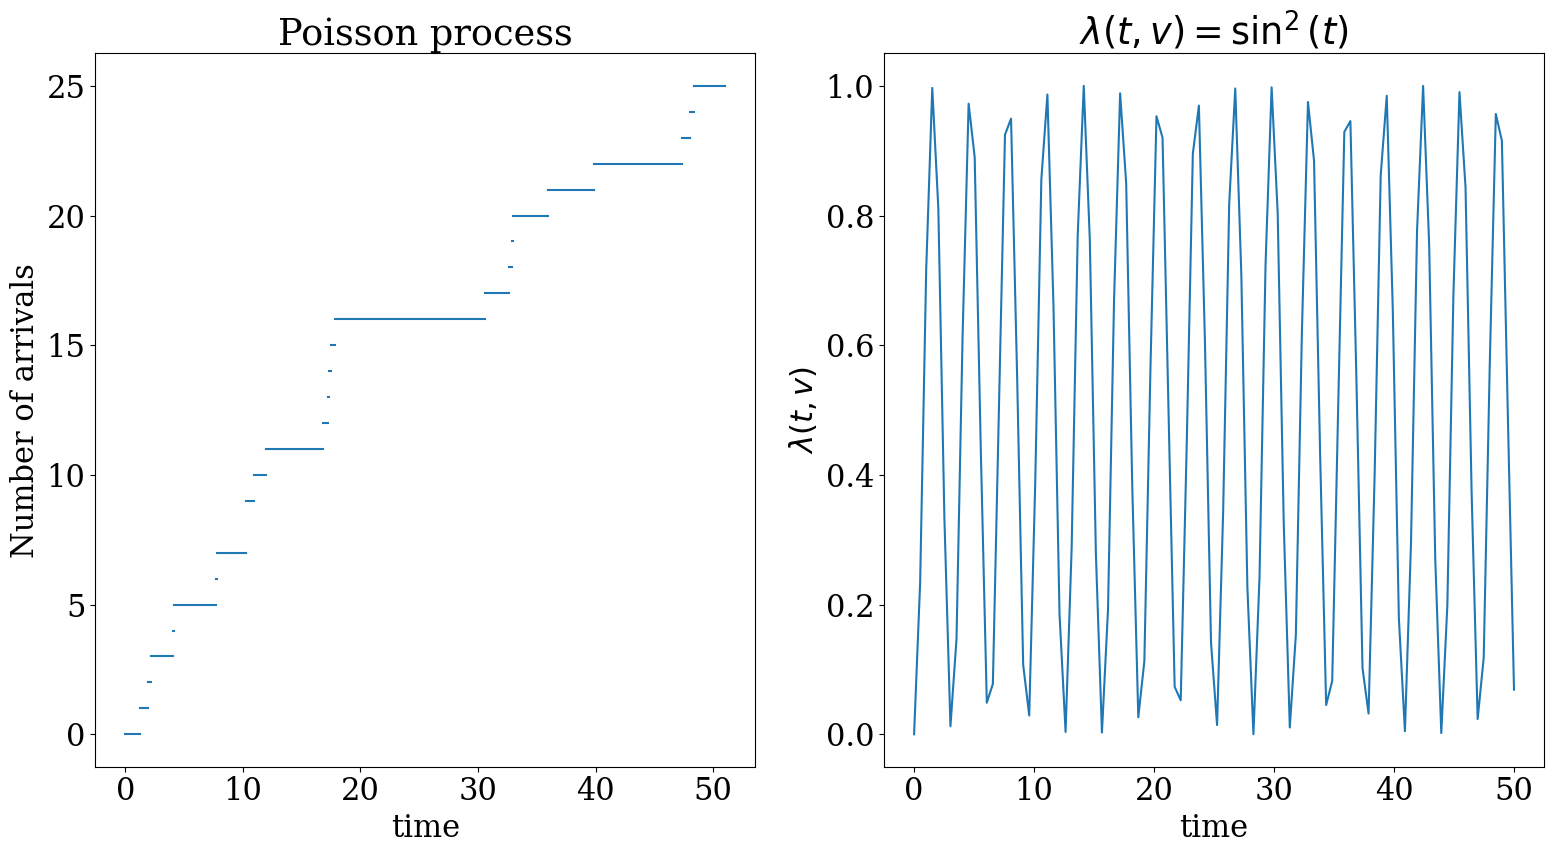

Recreate this plot in Python.
#!/usr/bin/env python3
# -*- coding: utf-8 -*-
"""
This code implements a non-homogeneous Poisson process via Poisson thinning
c.f. Boierkens et al, "Handbook of Monte Carlo methods"


Created on Mon Nov 14 11:00:31 2022

[redacted]
"""

import numpy as np

def nhpp(T:float,
         lam:callable,
         LAM:callable,
         v:float=0.)->np.array:
    '''
    This function is used to generte a Poisson process on a time interval 
    [0,T]. 

    Parameters
    ----------
    T : float
        length of the simulation.
    lam : callable
        rate function, (t,v)|-> lam(t,v).
    LAM : callable
        Upper bound on the rate function, v|->LAM(v)
    v : float
        An auxiliary parameter for the rates
        

    Returns
    -------
    array of points in time that follow a Poisson distr. 

    '''
    
    T = 50;
    
    t=0
    n=0
    times=[t]
    while t<T:
        U=np.random.random()
        Up=np.random.random()
        t=t-np.log(U)/LAM(v)
        if Up< lam(t,v)/LAM(v):
            times.append(t)
            n+=1
    return np.array(times)



if __name__=='__main__':
    import matplotlib.pyplot as plt
    import matplotlib
    font = {'family' : 'serif',
        'size'   : 22}

    matplotlib.rc('font', **font)
    T=50
    lam=lambda t,v: np.sin(t)*np.sin(t)
    LAM=lambda v: 1
    v=0
    
    times=nhpp(T,lam,LAM,v)
    n=np.arange(len(times))
    N=len(n)
    plt.subplots(1,2,figsize=(16,9))
    plt.subplot(121)
    for i in range(N-1):
        plt.plot([times[i],times[i+1]],[n[i],n[i]], color='C0')
        plt.xlabel('time')
        plt.ylabel('Number of arrivals')
        plt.title('Poisson process')
    tt=np.linspace(0,T,100)
    plt.subplot(122)
    plt.plot(tt,lam(tt,v))
    plt.title('$\lambda(t,v)=\sin^2(t)$')
    plt.xlabel('time')
    plt.ylabel('$\lambda(t,v)$')
    plt.tight_layout()

    